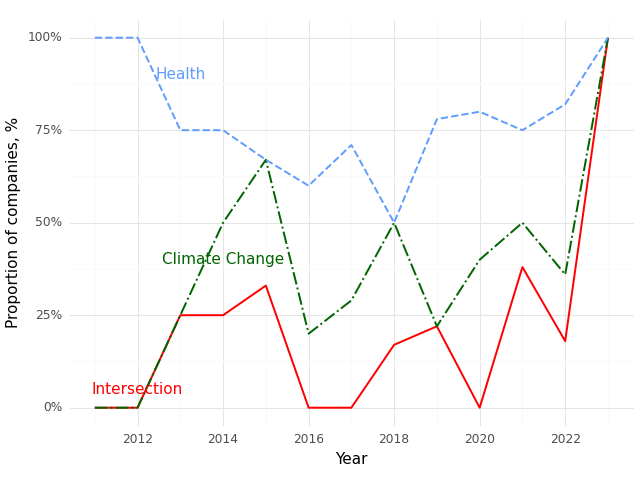

The table this chart was drawn from, first rows:
, Year, Climate (Prop), Health (Prop), Intersection (Prop)
0, 2011, 0.0, 1.0, 0.0
1, 2012, 0.0, 1.0, 0.0
2, 2013, 0.25, 0.75, 0.25
3, 2014, 0.5, 0.75, 0.25
4, 2015, 0.67, 0.67, 0.33
5, 2016, 0.2, 0.6, 0.0
6, 2017, 0.29, 0.71, 0.0
7, 2018, 0.5, 0.5, 0.17
8, 2019, 0.22, 0.78, 0.22
9, 2020, 0.4, 0.8, 0.0
10, 2021, 0.5, 0.75, 0.38
11, 2022, 0.36, 0.82, 0.18
12, 2023, 1.0, 1.0, 1.0
